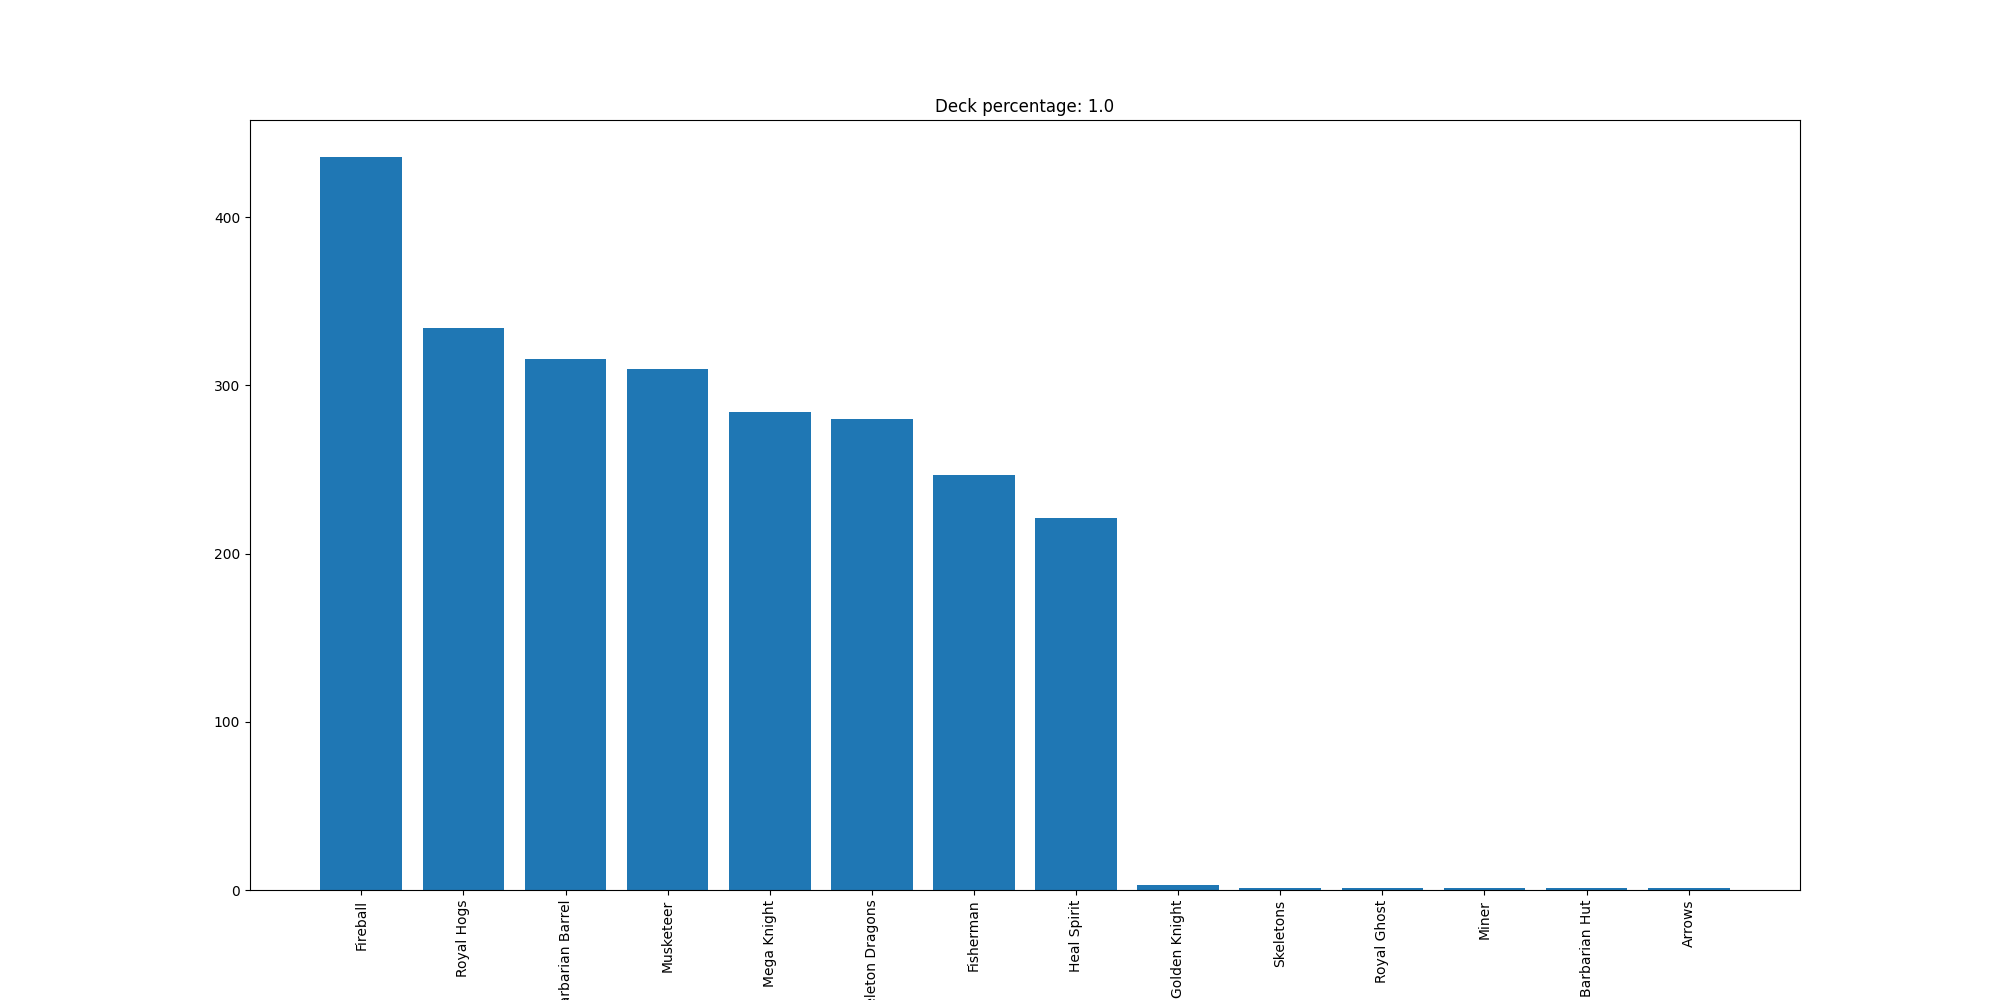

Source data for this figure (header and first rows):
Fireball, 436
Royal Hogs, 334
Barbarian Barrel, 316
Musketeer, 310
Mega Knight, 284
Skeleton Dragons, 280
Fisherman, 247
Heal Spirit, 221
Golden Knight, 3
Skeletons, 1
Royal Ghost, 1
Miner, 1
Barbarian Hut, 1
Arrows, 1
